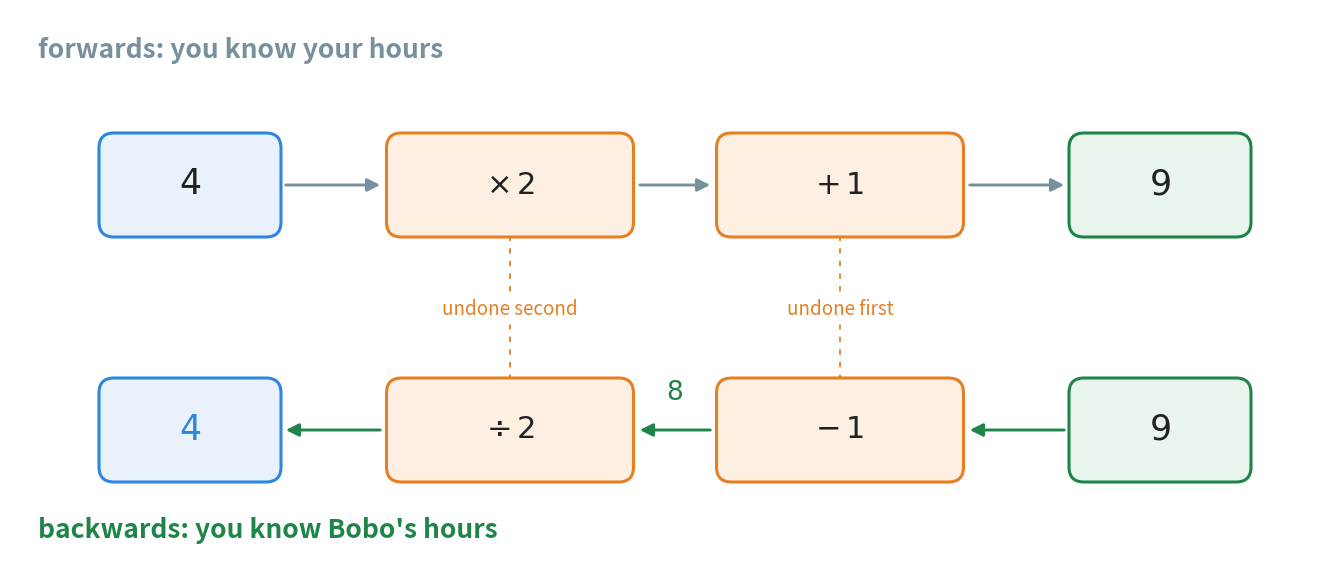

Recreate this plot in Python. (Note: this script raises an exception after producing the figure.)
"""Figure 7 - going backwards means undoing the steps in the opposite order.

Top lane: the forward machine of fig_05. 4 goes in, is doubled, has 1 added,
and 9 comes out.

Bottom lane: the same machine walked from right to left. The arrows point the
other way, and each orange box holds the *opposite* operation: take 1 away,
then halve. The order is reversed too, and that is the part readers get
wrong, so the two lanes are drawn one above the other with the operations in
mirrored columns.

Run with:  python figures/fig_07_the_machine_backwards.py
"""

import matplotlib
matplotlib.use("Agg")
import matplotlib.pyplot as plt
from matplotlib.patches import FancyBboxPatch, FancyArrowPatch
from pathlib import Path

BLUE = "#2E86DE"          # the number of hours you watched
ORANGE = "#E67E22"        # what the rule does
GREEN = "#1E8449"         # the number we know, and the answer found
GREY = "#78909C"
INK = "#212121"
TINT_BLUE = "#E9F2FC"
TINT_ORANGE = "#FDF0E3"
TINT_GREEN = "#E8F5EC"

W, H = 13.00, 5.60
fig, ax = plt.subplots(figsize=(W, H))
ax.set_position([0, 0, 1, 1])
ax.axis("off")
ax.set_xlim(0, W)
ax.set_ylim(0, H)

COLS = [1.80, 5.00, 8.30, 11.50]
Y_FWD = 3.85
Y_BACK = 1.40


def box(cx, cy, w, h, text, face, edge, fontsize=22, weight="normal",
        tcolour=INK):
    """One rounded box with centred text."""
    ax.add_patch(FancyBboxPatch((cx - w / 2, cy - h / 2), w, h,
                                boxstyle="round,pad=0.06,rounding_size=0.15",
                                facecolor=face, edgecolor=edge,
                                linewidth=2.2, zorder=3))
    ax.text(cx, cy, text, ha="center", va="center", fontsize=fontsize,
            color=tcolour, fontweight=weight, zorder=4)


def arrow(x1, x2, y, colour):
    """A horizontal arrow from x1 to x2 - right to left if x2 < x1."""
    ax.add_patch(FancyArrowPatch((x1, y), (x2, y), arrowstyle="-|>",
                                 mutation_scale=19, color=colour,
                                 linewidth=2.1, zorder=2))


# ----------------------------------------------------------- forwards, known
ax.text(0.28, H - 0.40, "forwards: you know your hours",
        ha="left", va="center", fontsize=19, color=GREY, fontweight="bold")
box(COLS[0], Y_FWD, 1.70, 0.92, r"$4$", TINT_BLUE, BLUE, fontsize=25)
box(COLS[1], Y_FWD, 2.35, 0.92, r"$\times\, 2$", TINT_ORANGE, ORANGE)
box(COLS[2], Y_FWD, 2.35, 0.92, r"$+\, 1$", TINT_ORANGE, ORANGE)
box(COLS[3], Y_FWD, 1.70, 0.92, r"$9$", TINT_GREEN, GREEN, fontsize=25)
arrow(COLS[0] + 0.93, COLS[1] - 1.27, Y_FWD, GREY)
arrow(COLS[1] + 1.27, COLS[2] - 1.27, Y_FWD, GREY)
arrow(COLS[2] + 1.27, COLS[3] - 0.93, Y_FWD, GREY)

# ---------------------------------------------------------- backwards, asked
ax.text(0.28, 0.40, "backwards: you know Bobo's hours",
        ha="left", va="center", fontsize=19, color=GREEN, fontweight="bold")
box(COLS[3], Y_BACK, 1.70, 0.92, r"$9$", TINT_GREEN, GREEN, fontsize=25)
box(COLS[2], Y_BACK, 2.35, 0.92, r"$-\, 1$", TINT_ORANGE, ORANGE)
box(COLS[1], Y_BACK, 2.35, 0.92, r"$\div\, 2$", TINT_ORANGE, ORANGE)
box(COLS[0], Y_BACK, 1.70, 0.92, r"$4$", TINT_BLUE, BLUE, fontsize=25,
    weight="bold", tcolour=BLUE)
arrow(COLS[3] - 0.93, COLS[2] + 1.27, Y_BACK, GREEN)
arrow(COLS[2] - 1.27, COLS[1] + 1.27, Y_BACK, GREEN)
arrow(COLS[1] - 1.27, COLS[0] + 0.93, Y_BACK, GREEN)
# the number that sits between the two undoing steps, on the arrow itself
ax.text((COLS[1] + COLS[2]) / 2, Y_BACK + 0.38, r"$8$", ha="center",
        va="center", fontsize=19, color=GREEN, fontweight="bold")

# the two pairs of matching boxes, joined so the undoing is visible
for c in (COLS[1], COLS[2]):
    ax.plot([c, c], [Y_BACK + 0.50, Y_FWD - 0.50], color=ORANGE,
            linewidth=1.3, linestyle=(0, (3, 4)), zorder=1)
ax.text(COLS[1], (Y_FWD + Y_BACK) / 2 - 0.02, "undone second", ha="center",
        va="center", fontsize=13.5, color=ORANGE,
        bbox=dict(boxstyle="round,pad=0.24", facecolor="white",
                  edgecolor="none"), zorder=2)
ax.text(COLS[2], (Y_FWD + Y_BACK) / 2 - 0.02, "undone first", ha="center",
        va="center", fontsize=13.5, color=ORANGE,
        bbox=dict(boxstyle="round,pad=0.24", facecolor="white",
                  edgecolor="none"), zorder=2)

out = Path(__file__).resolve().parent.parent / "assets"
out.mkdir(exist_ok=True)
fig.savefig(out / "fig_07_the_machine_backwards.png", dpi=170,
            facecolor="white")
print("saved", out / "fig_07_the_machine_backwards.png")
